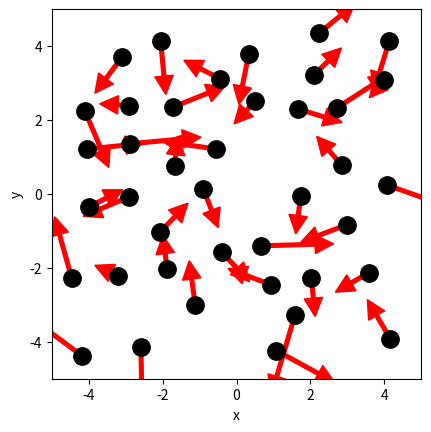

The matplotlib source for this figure: (Note: this script raises an exception after producing the figure.)
# ruimte voor uitwerking

import numpy as np
import matplotlib.pyplot as plt
from matplotlib.animation import FuncAnimation
from scipy.optimize import curve_fit

BOX_SIZE_0 = 10            # Hoogte en breedte startvolume in nm
N = 40                        # Aantal deeltjes in nm
V_0 = 300e9                   # Startsnelheid van deeltjes in nm/s
RADIUS = 0.5                # Straal van moleculen in
DT = 1e-13                 # Tijdstap om geen botsing te missen in s
V_PISTON_0 = -3.33e10   # nm/s  (negatief = zuigers naar binnen = compressie)



class ParticleClass:
    def __init__(self, m, v, r, R):
        """ maakt een deeltje (constructor) """
        self.m = m                         
        self.v = np.array(v, dtype=float)  
        self.r = np.array(r, dtype=float)  
        self.R = R

    def update_position(self):
        """ verandert positie voor één tijdstap """
        self.r += self.v * DT 
            
    @property
    def momentum(self):
        return self.m * self.v
    
    @property
    def kin_energy(self):
        return 1/2 * self.m * np.dot(self.v, self.v)
    
def collide_detection(p1: ParticleClass, p2: ParticleClass) -> bool:
    """ Geeft TRUE als de deeltjes overlappen """
    dx = p1.r[0]-p2.r[0]
    dy = p1.r[1]-p2.r[1]
    rr = p1.R + p2.R
    return  dx**2+dy**2 < rr**2 

def particle_collision(p1: ParticleClass, p2: ParticleClass):
    """ past snelheden aan uitgaande van overlap """
    m1, m2 = p1.m, p2.m
    delta_r = p1.r - p2.r
    delta_v = p1.v - p2.v
    dot_product = np.dot(delta_r, delta_v)
    # Als deeltjes van elkaar weg bewegen dan geen botsing
    if dot_product >= 0: # '='-teken voorkomt ook problemen als delta_r == \vec{0}
        return
    distance_squared = np.dot(delta_r, delta_r) 
    # Botsing oplossen volgens elastische botsing in 2D
    p1.v -= 2 * m2 / (m1 + m2) * dot_product / distance_squared * delta_r
    p2.v += 2 * m1 / (m1 + m2) * dot_product / distance_squared * delta_r

box_height = BOX_SIZE_0     # hoogte van beheersvolume
box_length = BOX_SIZE_0     # breedte van beheersvolume
impulse_outward = 0.0       # totale stoot van deeltjes naar buiten gericht
pressure = 0.0              # druk in beheersvolume
v_piston = V_PISTON_0       # huidige snelheid van zuiger 
work = 0.0                  # arbeid uitgevoerd door gas

def top_down_collision(particle: ParticleClass):
    """ botsingen met wanden onder en boven controleren en totale stoot bepalen """
    global impulse_outward, box_height
    if abs(particle.r[1]) + particle.R > box_height / 2:
        particle.r[1] = np.sign(particle.r[1]) * (box_height/2 - particle.R)
        impulse_outward += abs(particle.momentum[1]) * 2
        particle.v[1] *= -1
    
def left_right_collision(particle: ParticleClass):
    """ botsingen met wanden links en rechts controleren en totale stoot bepalen """
    global impulse_outward, box_length
    if abs(particle.r[0]) + particle.R > box_length / 2:
        particle.r[0] = np.sign(particle.r[0]) * (box_length/2 - particle.R)
        impulse_outward += abs(particle.momentum[0]) * 2
        particle.v[0] *= -1

def create_particles(particles):
    """ Leegmaken en opnieuw aanmaken van deeltjes  in lijst """
    global box_length, box_height
    particles.clear()
    for _ in range(N):
        vx = np.random.uniform(-V_0, V_0)
        vy = np.random.choice([-1, 1]) * np.sqrt(V_0**2 - vx**2)        
        x = np.random.uniform(-box_length/2 + RADIUS, box_length/2 - RADIUS)
        y = np.random.uniform(-box_height/2 + RADIUS, box_height/2 - RADIUS)
        particles.append(ParticleClass(m=4.65e-26, v=[vx, vy], r=[x, y], R=RADIUS))
    
def temperature(particles) -> float:
    k = 1.380649e-23
    f = 2

    v2_avg = 0.0
    for p in particles:
        v_m_per_s = p.v * 1e-9 
        v2_avg += np.dot(v_m_per_s, v_m_per_s)   # vx^2 + vy^2

    v2_avg /= len(particles)
    m = particles[0].m
    return (m * v2_avg) / (f * k)

        
def handle_collisions(particles):
    """ alle onderlinge botsingen afhandelen voor deeltjes in lijst """
    num_particles = len(particles)
    for i in range(num_particles):
        for j in range(i+1, num_particles):
            if collide_detection(particles[i], particles[j]):
                particle_collision(particles[i], particles[j])

def handle_walls(particles):
    """ botsing met wanden controleren voor alle deeltjes in lijst en gemiddeld bepaling druk """
    global pressure, impulse_outward, box_height, box_length   # om pressure buiten de functie te kunnen gebruiken
    impulse_outward = 0.0
    for p in particles:
        left_right_collision(p)
        top_down_collision(p)    
    pressure = 0.95 * pressure + 0.05 * impulse_outward / ((2 * box_length + 2 * box_height) * DT) 

def take_time_step(particles):
    """ zet tijdstap voor een lijst deeltjes en verwerk alle botsingen onderling en met wanden """
    for p in particles:
        p.update_position()
    handle_collisions(particles)
    handle_walls(particles)  


particles = []
create_particles(particles)
for i in range(100):
    take_time_step(particles)

plt.figure()
plt.xlabel('x')
plt.ylabel('y')
plt.gca().set_aspect('equal')
plt.xlim(-BOX_SIZE_0/2, BOX_SIZE_0/2)
plt.ylim(-BOX_SIZE_0/2, BOX_SIZE_0/2)

for p in particles:
    plt.plot(p.r[0], p.r[1], 'k.', ms=25)
    plt.arrow(p.r[0], p.r[1], p.v[0]*DT*30, p.v[1]*DT*30, width=.2*RADIUS,
              head_width=RADIUS, head_length=RADIUS, color='red')
plt.show()

def take_time_step(particles):
    """ zet tijdstap voor een lijst deeltjes en verwerk alle botsingen onderling en met wanden """
    global box_length, v_piston
    box_length += 2 * v_piston * DT # zowel links als rechts zuiger
    for p in particles:
        p.update_position()
    handle_walls(particles)  
    handle_collisions(particles)

# Deel van de animated simulatie
from matplotlib.animation import FuncAnimation
from IPython.display import HTML

fig, ax = plt.subplots()
ax.set_xlabel('x')
ax.set_ylabel('y')
ax.set_xlim(-BOX_SIZE_0/2, BOX_SIZE_0/2)
ax.set_ylim(-BOX_SIZE_0/2, BOX_SIZE_0/2)
ax.set_aspect('equal')
dot, = ax.plot([], [], 'ro', ms=14);

def init():
    dot.set_data([], [])
    return dot,


# we kiezen het aantal datapunten zodat het volume tot 1/3 van het begin volume reduceert
num_steps = round(2/3 * BOX_SIZE_0 / (2 * -V_PISTON_0 * DT))

particles = []
volumes = np.zeros(num_steps, dtype=float)
temperatures = np.zeros(num_steps, dtype=float)

box_length = BOX_SIZE_0         # zetten zuiger terug
v_piston = V_PISTON_0
create_particles(particles)     # resetten deeltjes     

def update(frame):
    take_time_step(particles)
    dot.set_data([p.r[0] for p in particles], [p.r[1] for p in particles])
    volumes[i] = box_length * box_height
    temperatures[i] = temperature(particles)
    return dot,
    
ani = FuncAnimation(fig, update, frames=int(num_steps/2), init_func=init, blit=True, interval=50)
HTML(ani.to_jshtml())



# we kiezen het aantal datapunten zodat het volume tot 1/3 van het begin volume reduceert
num_steps = round(2/3 * BOX_SIZE_0 / (2 * -V_PISTON_0 * DT))

particles = []
volumes = np.zeros(num_steps, dtype=float)
temperatures = np.zeros(num_steps, dtype=float)

box_length = BOX_SIZE_0         # zetten zuiger terug
v_piston = V_PISTON_0
create_particles(particles)     # resetten deeltjes     

for i in range(num_steps):
    take_time_step(particles)
    volumes[i] = box_length * box_height
    temperatures[i] = temperature(particles)

temperatures = np.asarray(temperatures)

plt.figure()
plt.xlabel('Volume')
plt.ylabel('Temperature')

plt.plot(volumes, temperatures, '-r')
plt.show()

def left_right_collision(particle: ParticleClass):
    """ verzorgen van botsingen met wand links en rechts, die als zuiger kunnen bewegen """
    global box_length, v_piston, impulse_outward
    if abs(particle.r[0]) + particle.R > box_length / 2:
        particle.r[0] = np.sign(particle.r[0]) * (box_length/2 - particle.R)
        piston_velocity = np.sign(particle.r[0]) * v_piston
        relative_velocity = particle.v[0] - piston_velocity           # stelsel zuiger
        particle.v[0] = -relative_velocity + piston_velocity          # stelsel waarnemer
        impulse_outward += 2 * particle.m * abs(relative_velocity)    # stoot gevoeld door zuiger

num_steps = round(2/3 * BOX_SIZE_0 / (2 * -V_PISTON_0 * DT))

particles = []
volumes = np.zeros(num_steps, dtype=float)
temperatures = np.zeros(num_steps, dtype=float)

box_length = BOX_SIZE_0         # zetten zuiger terug
v_piston = V_PISTON_0
create_particles(particles)     # resetten deeltjes 
for i in range(num_steps):
    take_time_step(particles)
    volumes[i] = box_length * box_height
    temperatures[i] = temperature(particles)

plt.figure()
plt.xlabel('Volume')
plt.ylabel('Temperature')

temperatures = np.asarray(temperatures)

# Zet om naar (m^2) en Kelvin
vol_nm2 = volumes  *  (1e-9)**2    # m^2 (want box_length*box_height)
T_K = temperatures                 # temperatuur is al in Kelvin

plt.clf()
plt.xlabel('Volume (m$^2$)')
plt.ylabel('Temperatuur (K)')

plt.plot(vol_nm2, T_K, '-r')
plt.show()
print("Start T:", temperatures[0], "K")
print("Eind T:", temperatures[-1], "K")


# breid deze code uit met jouw antwoord
num_steps = round(2/3 * BOX_SIZE_0 / (2 * -V_PISTON_0 * DT))

particles = []
volumes = np.zeros(num_steps, dtype=float)
P = np.zeros(num_steps, dtype=float)

box_length = BOX_SIZE_0
v_piston = V_PISTON_0
create_particles(particles)

for i in range(num_steps):
    take_time_step(particles)
    volumes[i] = box_length * box_height  
    L = 2 * box_length + 2 * box_height
    P[i] = impulse_outward / (L * DT)

# omrekenen voor de x-as:
V_m2 = volumes * (1e-9)**2

#plot
plt.figure()
plt.plot(V_m2, P, '-r')
plt.xlabel('Volume (m$^2$)')   
plt.ylabel('Druk (N/m)')
plt.grid(True)
plt.show()


V = volumes          # nm^2 (houd getallen ~ 10–100)
Psim = P             # N/m

mask = Psim > 0      # of strenger: Psim > 0.02*Psim.max()
x = np.log(V[mask])
y = np.log(Psim[mask])

n_fit, loga_fit = np.polyfit(x, y, 1)
a_fit = np.exp(loga_fit)

print("Exponent n =", n_fit)

V_fit = np.linspace(V.min(), V.max(), 200)
P_fit = a_fit * V_fit**n_fit

plt.figure()
plt.plot(V, Psim, "o", label="simulatie")
plt.plot(V_fit, P_fit, "-", label=f"fit: n = {n_fit:.3f}")
plt.xlabel("Volume (nm$^2$)")
plt.ylabel("Druk (N/m)")
plt.legend()
plt.grid(True)
plt.show()



def left_right_collision(particle: ParticleClass):
    """ verzorgen van botsingen met wand links en rechts, die als zuiger kunnen bewegen """
    global box_length, v_piston, impulse_outward, work
    if abs(particle.r[0]) + particle.R > box_length / 2:
        particle.r[0] = np.sign(particle.r[0]) * (box_length/2 - particle.R)
        piston_velocity = np.sign(particle.r[0]) * v_piston
        relative_velocity = particle.v[0] - piston_velocity  # stelsel zuiger
        particle.v[0] = -relative_velocity + piston_velocity # stelsel waarnemer
        impulse_outward += 2 * particle.m * abs(relative_velocity)
        work += 2 * particle.m * relative_velocity * piston_velocity * 1e-18

particles = []
pressure = 0.0
work = 0.0
box_length = BOX_SIZE_0         # zetten zuiger terug
v_piston = V_PISTON_0
create_particles(particles)     # resetten deeltjes 

num_steps = 1000

# Arrays om resultaten op te slaan
U = np.zeros(num_steps)          # interne energie (kinetisch)
W = np.zeros(num_steps)          # cumulatieve arbeid

def kinetic_energy(particles):
    """Totale kinetische energie in Joule."""
    E = 0.0
    for p in particles:
        v_m_s = p.v * 1e-9       # nm/s -> m/s
        E += 0.5 * p.m * np.dot(v_m_s, v_m_s)
    return E

# beginwaarden
U0 = kinetic_energy(particles)
work0 = work  # work is een globale variabele die in collisions wordt opgeteld

for i in range(num_steps):
    take_time_step(particles)

    # interne energie (J)
    U[i] = kinetic_energy(particles)

    # arbeid (J): work is opgebouwd met snelheden in nm/s -> omrekenen naar Joule
    W[i] = (work - work0) * (1e-9)**2

# Maak ΔU
dU = U - U0
W_on = -W

# Plot
plt.figure()
plt.plot(W_on, dU, "o", label=r"simulatie: $\Delta U$ vs $W$")
plt.plot([W_on.min(), W_on.max()], [W_on.min(), W_on.max()], "-", label=r"hypothese: $\Delta U = W$")
plt.xlabel("Arbeid $W$ (J)")
plt.ylabel(r"Toename interne energie $\Delta U$ (J)")
plt.grid(True)
plt.legend()
plt.show()

particles = []
pressure = 0.0
impulse_outward = 0.0
work = 0.0

box_length = BOX_SIZE_0
box_height = BOX_SIZE_0
v_piston = V_PISTON_0
create_particles(particles)

num_steps = 1000

# opslag (SI voor V)
V = np.zeros(2*num_steps)   # m^2
P = np.zeros(2*num_steps)   # N/m 
W = np.zeros(2*num_steps)   # J (cumulatieve arbeid)

# compressie
for i in range(num_steps):
    take_time_step(particles)
    V[i] = (box_length * box_height) * 1e-18  # nm^2 -> m^2
    P[i] = pressure                            # N/m 
    W[i] = work                                # J

# decompressie
v_piston = -V_PISTON_0
for i in range(num_steps):
    take_time_step(particles)
    idx = num_steps + i
    V[idx] = (box_length * box_height) * 1e-18
    P[idx] = pressure
    W[idx] = work

# P-V diagram
plt.figure()
plt.plot(V[:num_steps], P[:num_steps], "-", label="compressie")
plt.plot(V[num_steps:], P[num_steps:], "-", label="decompressie")
plt.xlabel("Volume (m$^2$)")
plt.ylabel("Druk (N/m)")
plt.grid(True)
plt.legend()
plt.show()

# Arbeid als functie van volume (cumulatief)
plt.figure()
plt.plot(V, W, "-")
plt.xlabel("Volume (m$^2$)")
plt.ylabel("Arbeid (J)")
plt.grid(True)
plt.show()

print("Work start:", W[0], "J")
print("Work eind:", W[-1], "J")


particles = []
pressure = 0.0
impulse_outward = 0.0
work = 0.0

box_length = BOX_SIZE_0
box_height = BOX_SIZE_0

# 5x snellere zuiger
v_piston = 5 * V_PISTON_0
create_particles(particles)

num_steps = 400

V = np.zeros(2*num_steps)   # m^2
P = np.zeros(2*num_steps)   # N/m
W = np.zeros(2*num_steps)   # J

# compressie
for i in range(num_steps):
    take_time_step(particles)
    V[i] = (box_length * box_height) * 1e-18
    P[i] = pressure
    W[i] = work

# decompressie (ook 5x snelheid, andere richting)
v_piston = -5 * V_PISTON_0
for i in range(num_steps):
    take_time_step(particles)
    idx = num_steps + i
    V[idx] = (box_length * box_height) * 1e-18
    P[idx] = pressure
    W[idx] = work

plt.figure()
plt.plot(V[:num_steps], P[:num_steps], "-", label="compressie (5x)")
plt.plot(V[num_steps:], P[num_steps:], "-", label="decompressie (5x)")
plt.xlabel("Volume (m$^2$)")
plt.ylabel("Druk (N/m)")
plt.grid(True)
plt.legend()
plt.show()

plt.figure()
plt.plot(V, W, "-")
plt.xlabel("Volume (m$^2$)")
plt.ylabel("Arbeid (J)")
plt.grid(True)
plt.show()

print("Work start:", W[0], "J")
print("Work eind:", W[-1], "J")
